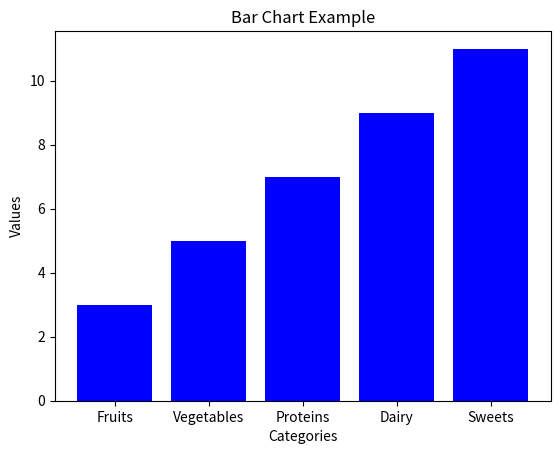

Write the Python code that produced this figure.
import matplotlib.pyplot as plt
import numpy as np

# Bar Charts = A bar chart is a graph that represents categorical data with rectangular bars with heights or lengths proportional to the values that they represent.

categories = np.array(['Fruits', 'Vegetables', 'Proteins', 'Dairy', 'Sweets'])
values = [3, 5, 7, 9, 11]

plt.bar(categories, values, color = 'blue') # To create a bar chart
# plt.barh(categories, values, color = 'orange') # To create a horizontal bar chart

plt.xlabel('Categories') # To set the x-axis label
plt.ylabel('Values') # To set the y-axis label
plt.title('Bar Chart Example') # To set the title of the bar chart

plt.show() # To show the bar chart
